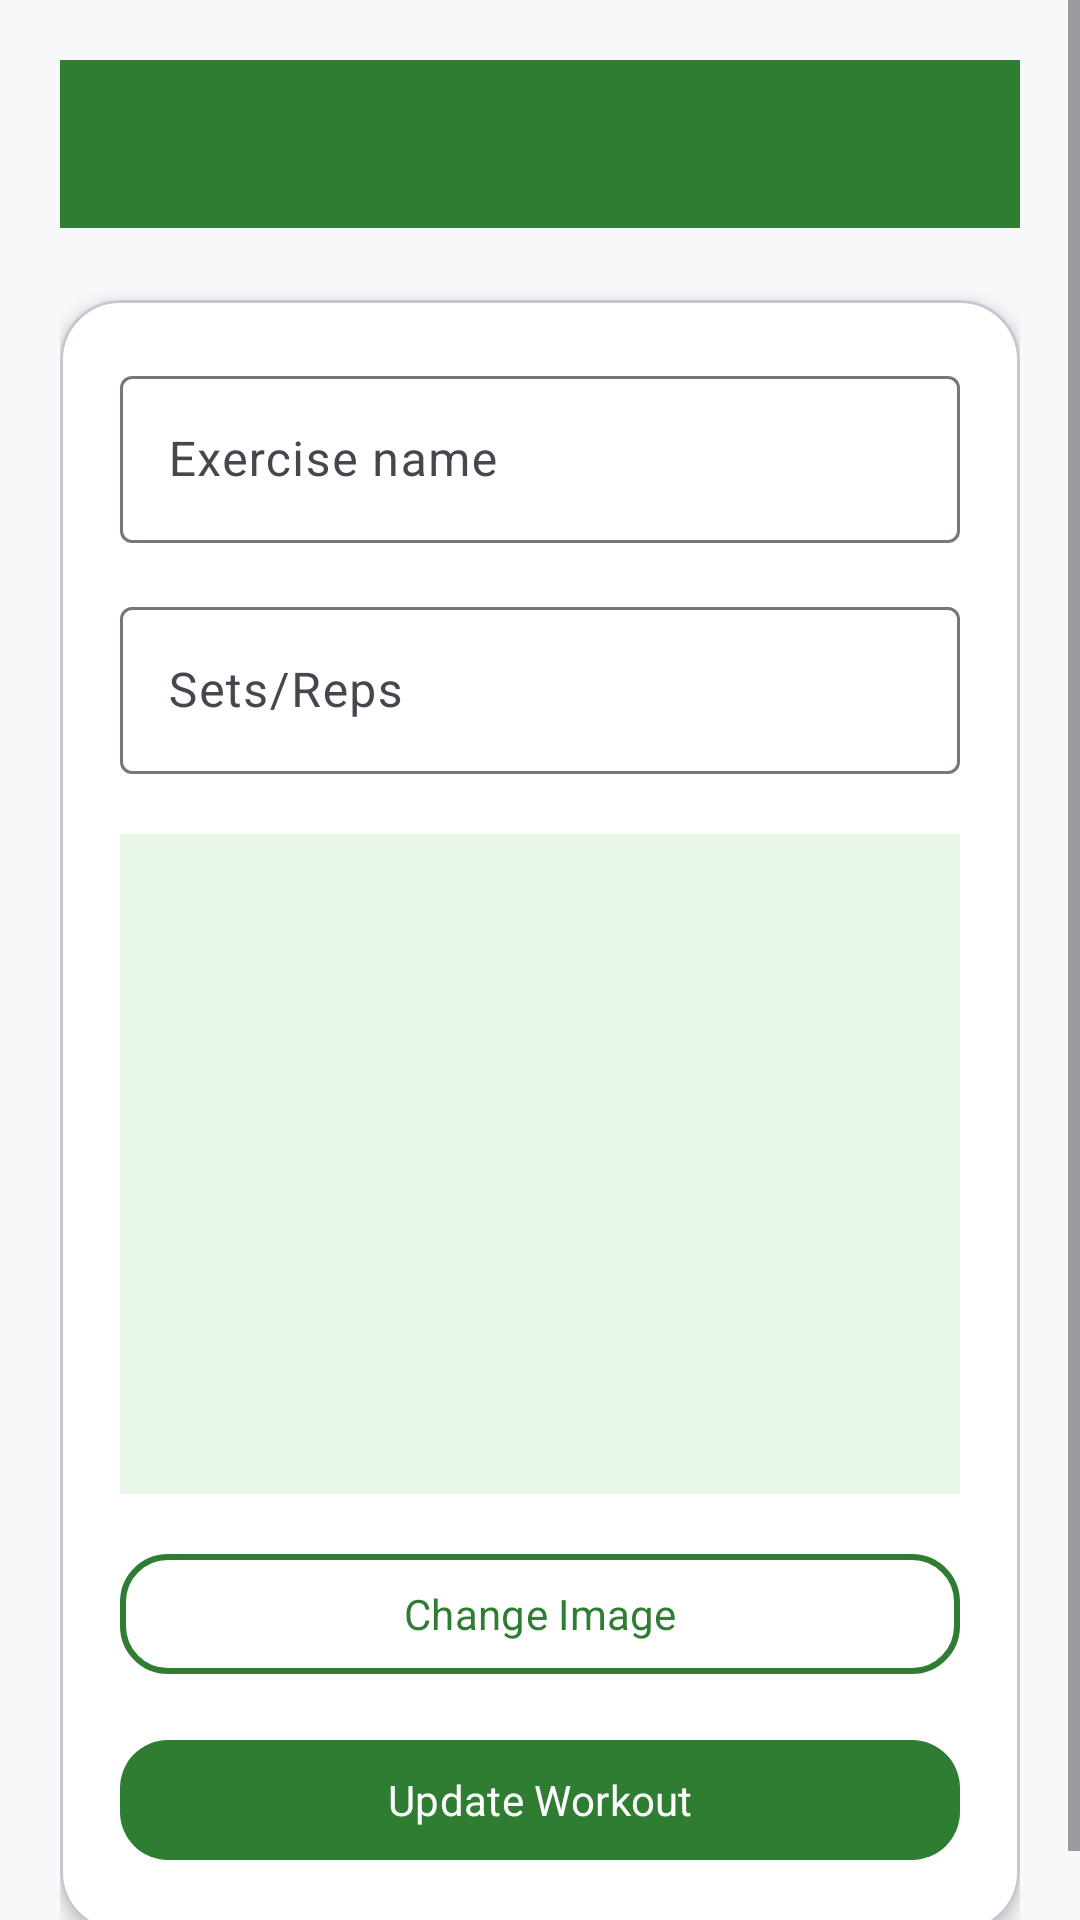

Here is an Android app screen rendered from its layout file. Give the layout XML and the strings, colors and styles it references.
<!-- AndroidManifest.xml: application theme Theme.FitTrack -->
<!-- res/layout/activity_edit_workout.xml -->
<?xml version="1.0" encoding="utf-8"?>
<ScrollView xmlns:android="http://schemas.android.com/apk/res/android"
    xmlns:app="http://schemas.android.com/apk/res-auto"
    android:background="@color/fit_background"
    android:layout_width="match_parent"
    android:layout_height="match_parent">

    <LinearLayout
        android:orientation="vertical"
        android:padding="20dp"
        android:layout_width="match_parent"
        android:layout_height="wrap_content">

        <androidx.appcompat.widget.Toolbar
            android:id="@+id/editToolbar"
            android:layout_width="match_parent"
            android:layout_height="56dp"
            android:background="@color/fit_green"
            android:title="Edit Workout"
            android:titleTextColor="@color/fit_white"
            app:titleCentered="true" />

        <com.google.android.material.card.MaterialCardView
            android:layout_marginTop="24dp"
            android:layout_width="match_parent"
            android:layout_height="wrap_content"
            app:cardCornerRadius="20dp"
            app:cardElevation="3dp"
            app:cardBackgroundColor="@color/fit_white">

            <LinearLayout
                android:orientation="vertical"
                android:padding="20dp"
                android:layout_width="match_parent"
                android:layout_height="wrap_content">

                <com.google.android.material.textfield.TextInputLayout
                    android:hint="Exercise name"
                    android:layout_width="match_parent"
                    android:layout_height="wrap_content">

                    <com.google.android.material.textfield.TextInputEditText
                        android:id="@+id/editExercise"
                        android:layout_width="match_parent"
                        android:layout_height="wrap_content" />

                </com.google.android.material.textfield.TextInputLayout>

                <com.google.android.material.textfield.TextInputLayout
                    android:hint="Sets/Reps"
                    android:layout_marginTop="16dp"
                    android:layout_width="match_parent"
                    android:layout_height="wrap_content">

                    <com.google.android.material.textfield.TextInputEditText
                        android:id="@+id/editSetsReps"
                        android:layout_width="match_parent"
                        android:layout_height="wrap_content" />

                </com.google.android.material.textfield.TextInputLayout>

                <ImageView
                    android:id="@+id/imagePreview"
                    android:layout_marginTop="20dp"
                    android:layout_width="match_parent"
                    android:layout_height="220dp"
                    android:scaleType="centerCrop"
                    android:background="@color/fit_light_green" />

                <com.google.android.material.button.MaterialButton
                    android:id="@+id/btnChangeImage"
                    android:text="Change Image"
                    android:textAllCaps="false"
                    android:textColor="@color/fit_green"
                    android:layout_marginTop="16dp"
                    android:layout_width="match_parent"
                    android:layout_height="wrap_content"
                    app:cornerRadius="16dp"
                    app:strokeColor="@color/fit_green"
                    app:strokeWidth="2dp"
                    app:backgroundTint="@color/fit_white" />

                <com.google.android.material.button.MaterialButton
                    android:id="@+id/btnUpdateWorkout"
                    android:text="Update Workout"
                    android:textAllCaps="false"
                    android:textColor="@color/fit_white"
                    android:layout_marginTop="14dp"
                    android:layout_width="match_parent"
                    android:layout_height="wrap_content"
                    app:cornerRadius="16dp"
                    app:backgroundTint="@color/fit_green" />

            </LinearLayout>

        </com.google.android.material.card.MaterialCardView>

    </LinearLayout>

</ScrollView>
<!-- resources referenced by this layout -->
<resources>
  <color name="fit_background">#F7F8FA</color>
  <color name="fit_green">#2E7D32</color>
  <color name="fit_light_green">#E8F5E9</color>
  <color name="fit_white">#FFFFFF</color>
  <style name="Theme.FitTrack" parent="Base.Theme.FitTrack" />
  <style name="Base.Theme.FitTrack" parent="Theme.Material3.DayNight.NoActionBar">
          <item name="colorPrimary">@color/fit_green</item>
          <item name="colorPrimaryVariant">@color/fit_dark_green</item>
          <item name="colorOnPrimary">@color/fit_white</item>
          <item name="android:fontFamily">sans-serif</item>
          <item name="fontFamily">sans-serif</item>
          <item name="android:windowLightStatusBar">false</item>
          <item name="android:statusBarColor">@color/fit_dark_green</item>
      </style>
  <color name="fit_dark_green">#1B5E20</color>
</resources>
